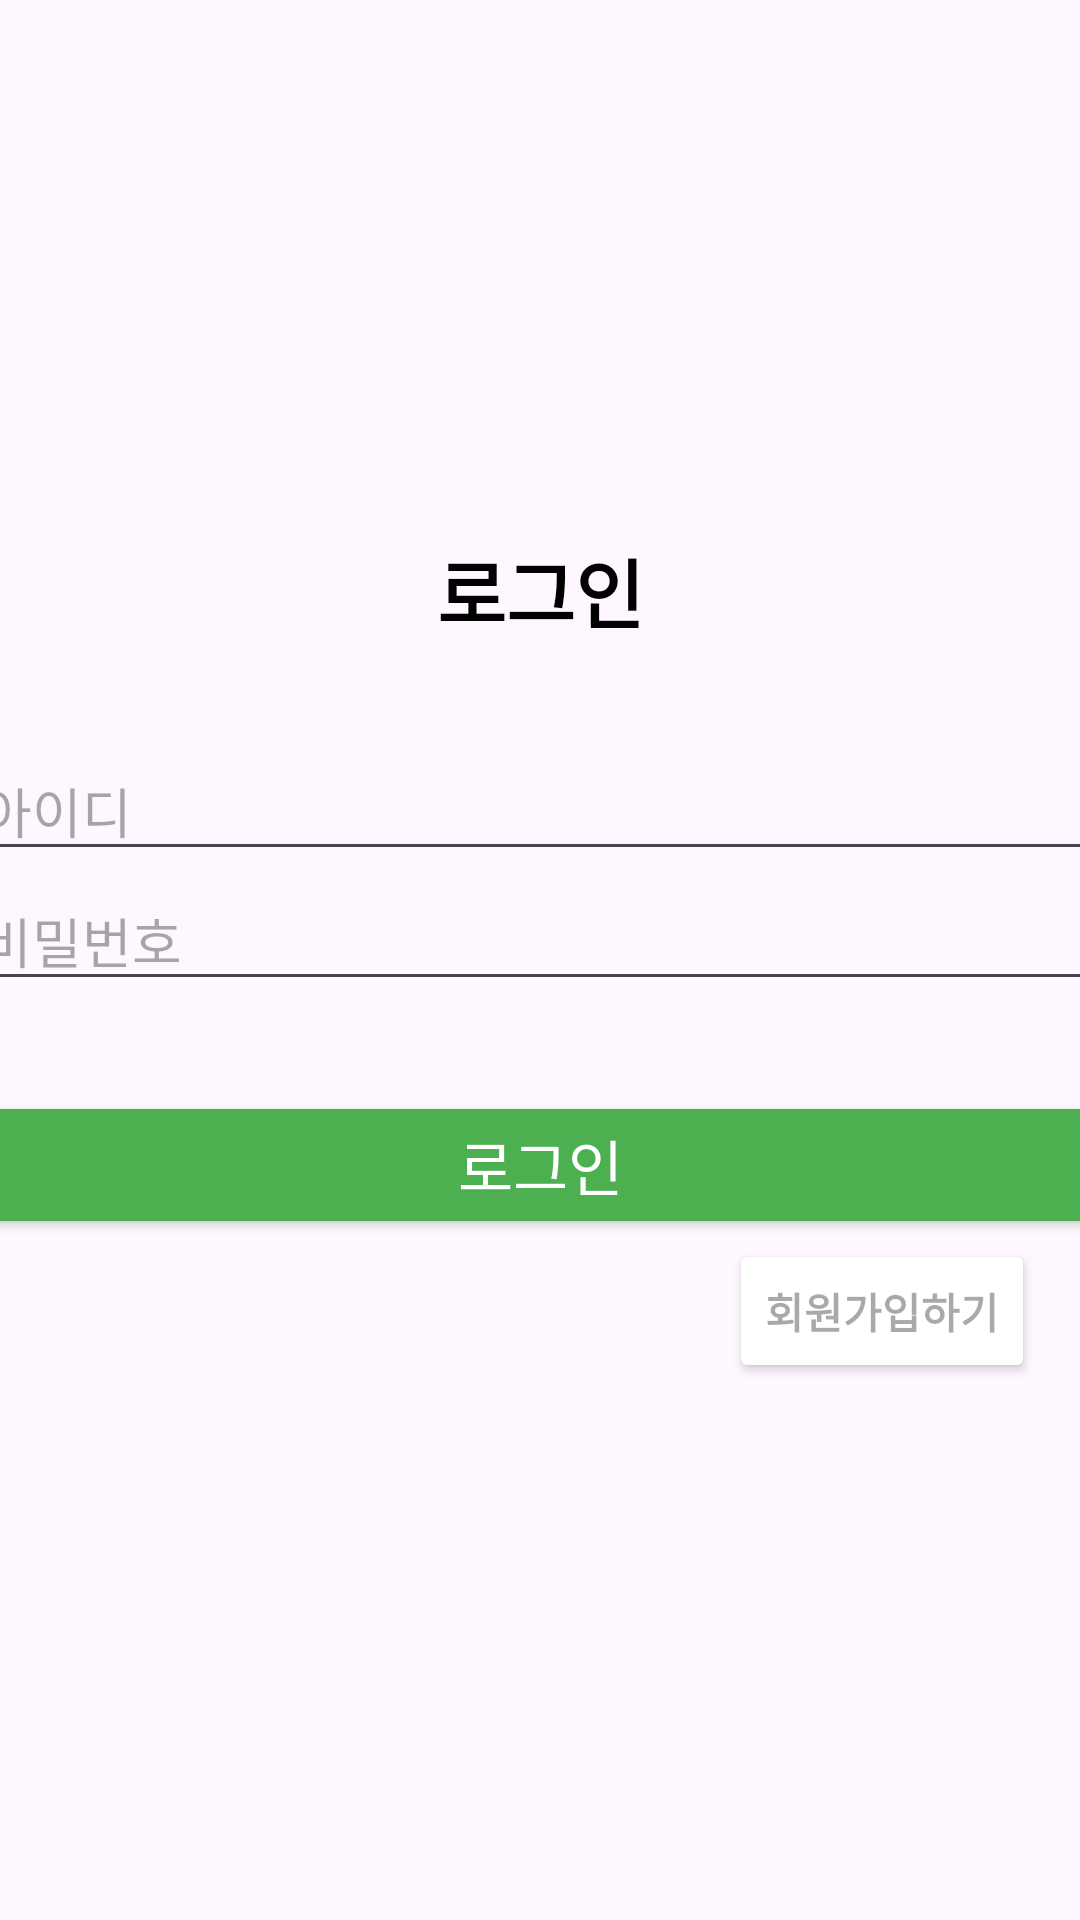

The Android layout XML behind this screen, and the referenced resources:
<!-- AndroidManifest.xml: application theme Theme.MyPlan -->
<!-- res/layout/activity_main.xml -->
<?xml version="1.0" encoding="utf-8"?>
<LinearLayout xmlns:android="http://schemas.android.com/apk/res/android"
    android:layout_width="match_parent"
    android:layout_height="match_parent"
    android:orientation="vertical"
    android:gravity="center">

    <TextView
        android:layout_width="match_parent"
        android:layout_height="wrap_content"
        android:gravity="center"
        android:text="로그인"
        android:textColor="#000000"
        android:textSize="25dp"
        android:textStyle="bold" />

    <EditText
        android:layout_width="380dp"
        android:layout_height="wrap_content"
        android:layout_marginTop="32dp"
        android:hint="아이디"
        android:id="@+id/id"/>

    <EditText
        android:layout_width="380dp"
        android:layout_height="wrap_content"
        android:hint="비밀번호"
        android:id="@+id/password"/>

    <Button
        android:id="@+id/login"
        android:layout_width="380dp"
        android:layout_height="wrap_content"
        android:layout_marginTop="30dp"
        android:text="로그인"
        android:textSize="20dp"
        android:textColor="@color/white"
        android:backgroundTint="#4CAF50"/>

    <Button
        android:id="@+id/register"
        android:layout_width="wrap_content"
        android:layout_height="wrap_content"
        android:layout_marginRight="15dp"
        android:layout_gravity="right"
        android:backgroundTint="@color/white"
        android:text="회원가입하기"
        android:textStyle="bold"
        android:textColor="#56000000"/>

</LinearLayout>
<!-- resources referenced by this layout -->
<resources>
  <style name="Theme.MyPlan" parent="Base.Theme.MyPlan" />
  <style name="Base.Theme.MyPlan" parent="Theme.Material3.DayNight">
          
          
      </style>
  <!-- not gathered from this repository: default colours our renderer supplied (Android Studio template values) -->
  <color name="white">#FFFFFFFF</color>
</resources>
